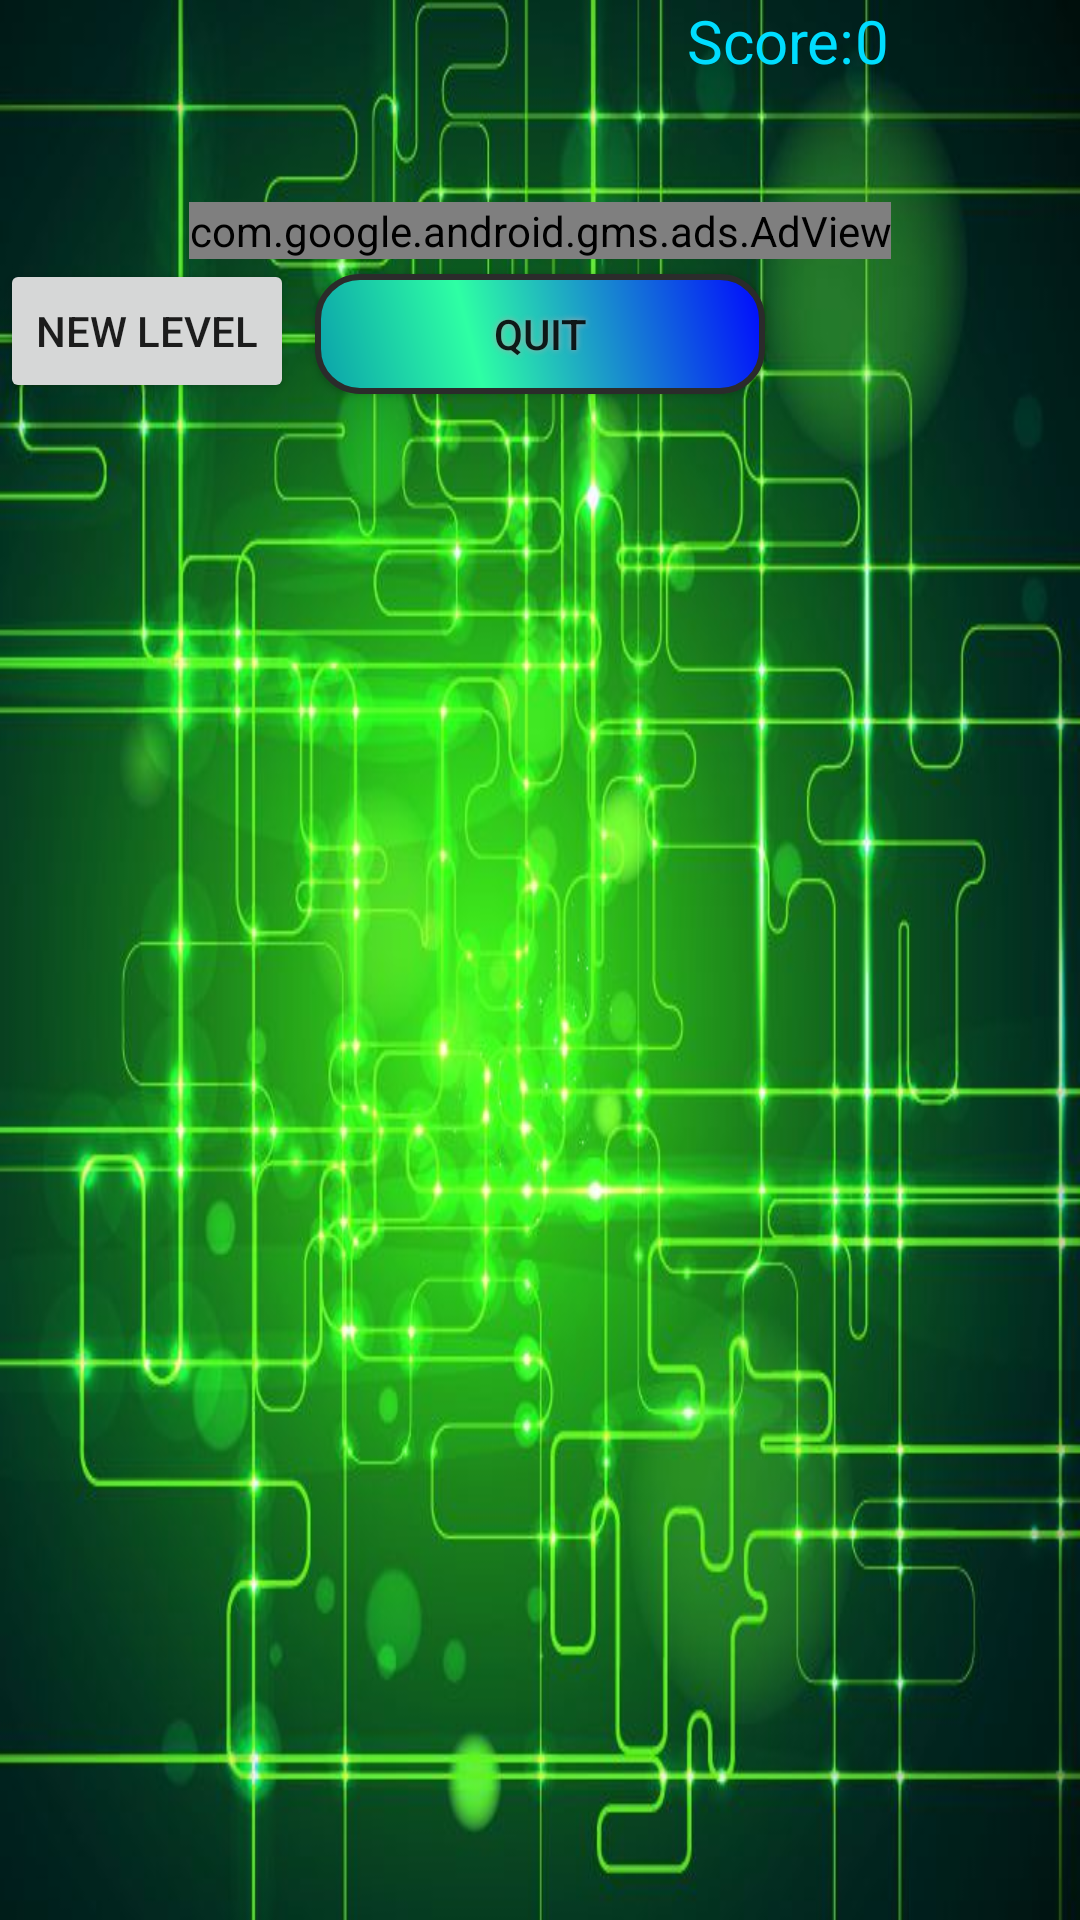

Produce the Android XML layout that renders to this screen, including the resource entries it uses.
<!-- AndroidManifest.xml: application theme AppTheme -->
<!-- res/layout/activity_tutorial.xml -->
<?xml version="1.0" encoding="utf-8"?>
<LinearLayout xmlns:android="http://schemas.android.com/apk/res/android"
    xmlns:tools="http://schemas.android.com/tools"
    xmlns:ads="http://schemas.android.com/apk/res-auto"
    style=""
    android:orientation="vertical" android:layout_width="match_parent"
    android:layout_height="match_parent"
    android:background="@drawable/bg3"
    android:screenOrientation="portrait"
    android:weightSum="1">

    <RelativeLayout
        android:layout_width="wrap_content"
        android:layout_height="wrap_content">

        <TextView
            android:layout_width="wrap_content"
            android:layout_height="wrap_content"
            android:layout_gravity="center"
            android:id="@+id/gameText" />

        <TextView
            android:layout_width="75dp"
            android:layout_height="wrap_content"
            android:id="@+id/scoreQtytxt"
            android:text="0"
            android:textSize="20sp"
            android:textColor="@android:color/holo_blue_bright"
            android:layout_alignParentTop="true"
            android:layout_alignParentEnd="true" />

        <TextView
            android:text="@string/score"
            android:layout_width="wrap_content"
            android:layout_height="wrap_content"
            android:layout_alignParentTop="true"
            android:layout_toStartOf="@+id/scoreQtytxt"
            android:textSize="20sp"
            android:textColor="@android:color/holo_blue_bright"
            tools:ignore="RelativeOverlap" />

    </RelativeLayout>

    <TableLayout
        android:id="@+id/gridTable"
        android:layout_width="wrap_content"
        android:layout_height="wrap_content"
        android:clickable="true"
        android:onClick="clickHandlerCell"
        android:gravity="center"
        android:layout_gravity="center">
    </TableLayout>

    <TextView
        android:background="@color/black_overlay"
        android:text="YOU WIN!!! \n Play again?"
        android:layout_width="match_parent"
        android:layout_height="wrap_content"
        android:layout_gravity="center"
        android:textAlignment="center"
        android:gravity="center"
        android:id="@+id/victoryTxt"
        android:fontFamily="sans-serif"
        android:textSize="30sp"
        android:textColor="@android:color/holo_red_dark"
        android:layout_centerVertical="true"
        android:layout_alignParentStart="true"
        android:visibility="invisible"
        tools:ignore="ObsoleteLayoutParam" />

    <com.google.android.gms.ads.AdView
        android:id="@+id/adView"
        android:layout_gravity="center"
        android:layout_width="wrap_content"
        android:layout_height="wrap_content"
        android:layout_centerHorizontal="true"
        android:layout_alignParentBottom="true"
        ads:adSize="BANNER"
        ads:adUnitId="@string/game_ad_unit_id">
    </com.google.android.gms.ads.AdView>

    <RelativeLayout
        android:layout_width="match_parent"
        android:layout_height="50dp"
        android:id="@+id/BtnLayout">

        <Button
            android:visibility="visible"
            android:text="@string/newLevel"
            android:layout_width="wrap_content"
            android:layout_height="wrap_content"
            android:id="@+id/btnRestart"
            android:onClick="Restart"
            android:layout_alignParentTop="true"
            android:layout_alignParentStart="true"
            tools:ignore="RelativeOverlap" />

        <Button
            android:visibility="visible"
            android:text="@string/quit"
            android:layout_width="150dp"
            android:layout_height="40dp"
            android:onClick="Quit"
            android:layout_centerVertical="true"
            android:layout_centerHorizontal="true"
            android:background="@drawable/buttonshape"
            android:shadowColor="#A8A8A8"
            android:shadowDx="0"
            android:shadowDy="0"
            android:shadowRadius="5"/>


    </RelativeLayout>

</LinearLayout>
<!-- resources referenced by this layout -->
<resources>
  <color name="black_overlay">#66000000</color>
  <!-- drawable bg3: jpg bitmap (drawable, 76858 bytes) -->
  <!-- drawable buttonshape (drawable) -->
  <?xml version="1.0" encoding="utf-8"?>
  <shape xmlns:android="http://schemas.android.com/apk/res/android" android:shape="rectangle" >
      <corners
          android:radius="14dp"
          />
      <gradient
          android:angle="45"
          android:centerX="35%"
          android:centerColor="#2EFFA4"
          android:startColor="#0AA0AB"
          android:endColor="#0008FF"
          android:type="linear"
          />
      <padding
          android:left="0dp"
          android:top="0dp"
          android:right="0dp"
          android:bottom="0dp"
          />
      <size
          android:width="270dp"
          android:height="60dp"
          />
      <stroke
          android:width="2dp"
          android:color="#2B2B2B"
          />
  </shape>
  <string name="game_ad_unit_id">ca-app-pub-1337898371561744/6805716514</string>
  <string name="newLevel">New Level</string>
  <string name="quit">Quit</string>
  <string name="score">Score:</string>
  <style name="AppTheme" parent="Theme.AppCompat.Light.DarkActionBar">
          
          <item name="colorPrimary">@android:color/black</item>
          <item name="colorPrimaryDark">@android:color/holo_blue_dark</item>
          <item name="colorAccent">@color/colorAccent</item>
          <item name="windowNoTitle">true</item>
      </style>
  <color name="colorAccent">#ff4081</color>
</resources>
